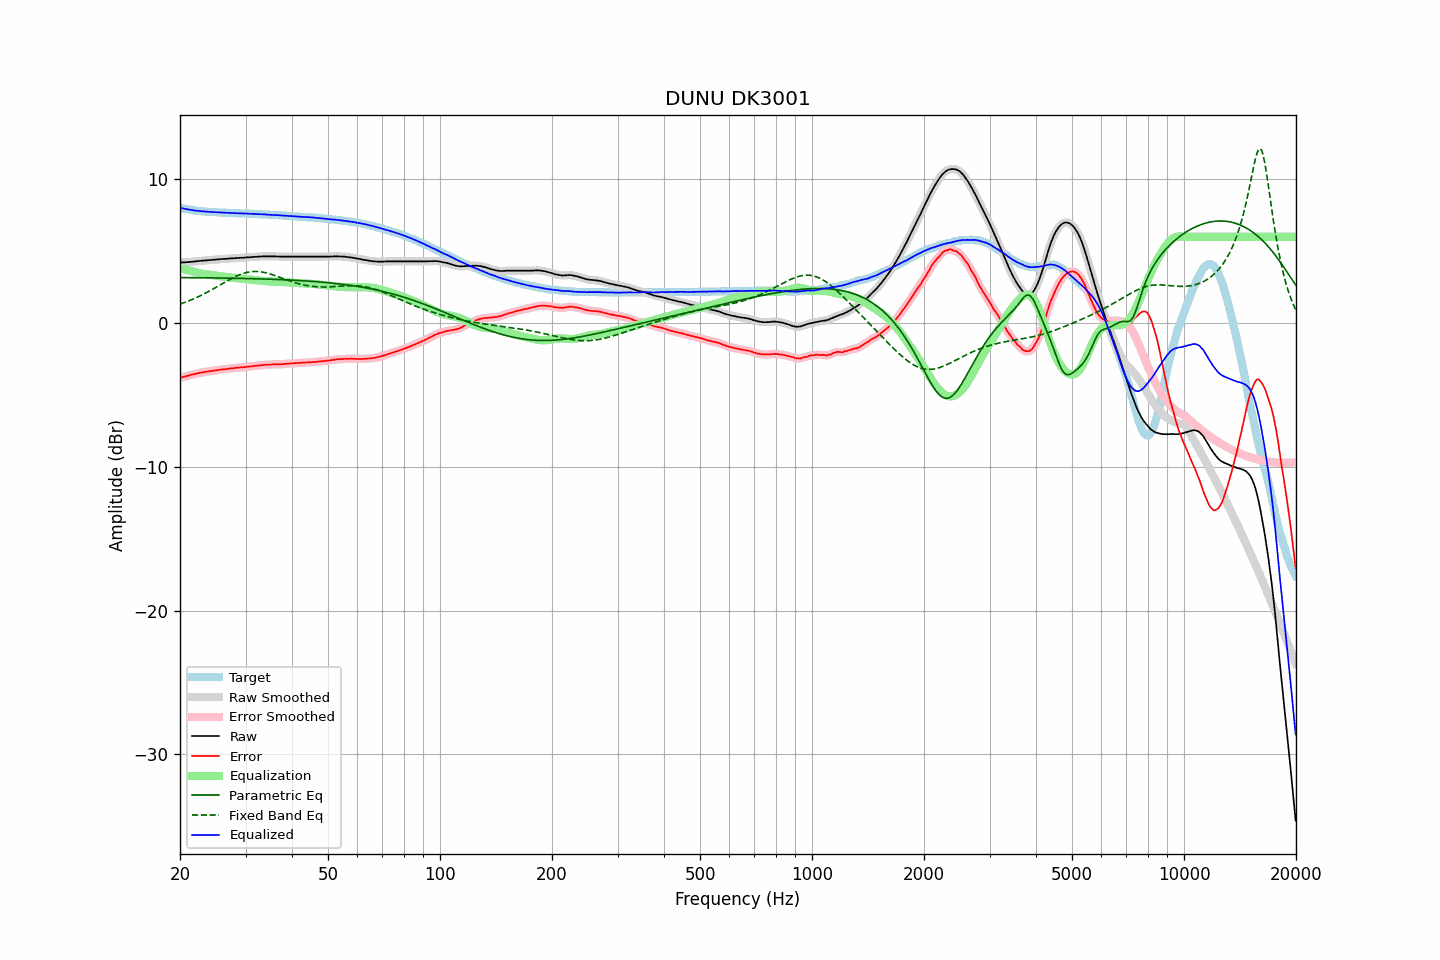

Values plotted in this chart, from the file beside it:
frequency, raw, error, smoothed, error_smoothed, equalization, parametric_eq, fixed_band_eq, equalized_raw, equalized_smoothed, target
20.00, 4.20, -3.82, 4.20, -3.81, 3.82, 3.16, 1.31, 8.01, 8.02, 8.02
20.20, 4.21, -3.78, 4.21, -3.78, 3.78, 3.16, 1.35, 7.99, 7.99, 7.99
20.40, 4.22, -3.75, 4.21, -3.75, 3.75, 3.16, 1.39, 7.97, 7.97, 7.96
20.61, 4.22, -3.73, 4.22, -3.72, 3.72, 3.16, 1.43, 7.94, 7.94, 7.94
20.81, 4.23, -3.70, 4.23, -3.70, 3.69, 3.16, 1.48, 7.92, 7.92, 7.92
21.02, 4.24, -3.67, 4.24, -3.67, 3.66, 3.16, 1.52, 7.90, 7.90, 7.90
21.23, 4.25, -3.64, 4.25, -3.63, 3.63, 3.15, 1.56, 7.88, 7.88, 7.88
21.44, 4.26, -3.60, 4.26, -3.61, 3.61, 3.15, 1.61, 7.86, 7.86, 7.86
21.66, 4.27, -3.58, 4.27, -3.58, 3.58, 3.15, 1.66, 7.84, 7.84, 7.84
21.87, 4.28, -3.55, 4.28, -3.55, 3.55, 3.15, 1.71, 7.83, 7.83, 7.83
22.09, 4.29, -3.52, 4.29, -3.52, 3.52, 3.15, 1.76, 7.81, 7.81, 7.81
22.31, 4.31, -3.49, 4.30, -3.50, 3.50, 3.15, 1.81, 7.80, 7.80, 7.80
22.54, 4.32, -3.47, 4.32, -3.47, 3.47, 3.15, 1.86, 7.79, 7.79, 7.79
22.76, 4.33, -3.45, 4.33, -3.45, 3.45, 3.15, 1.92, 7.78, 7.78, 7.78
22.99, 4.34, -3.43, 4.34, -3.43, 3.43, 3.15, 1.97, 7.77, 7.77, 7.77
23.22, 4.35, -3.41, 4.35, -3.41, 3.41, 3.14, 2.03, 7.76, 7.76, 7.76
23.45, 4.36, -3.39, 4.36, -3.39, 3.39, 3.14, 2.09, 7.75, 7.75, 7.75
23.69, 4.37, -3.37, 4.37, -3.37, 3.38, 3.14, 2.15, 7.74, 7.74, 7.74
23.92, 4.38, -3.36, 4.37, -3.36, 3.36, 3.14, 2.21, 7.74, 7.73, 7.73
24.16, 4.38, -3.35, 4.38, -3.35, 3.34, 3.14, 2.27, 7.72, 7.72, 7.72
24.40, 4.39, -3.34, 4.39, -3.33, 3.33, 3.14, 2.33, 7.72, 7.72, 7.72
24.65, 4.40, -3.32, 4.40, -3.32, 3.31, 3.14, 2.39, 7.71, 7.71, 7.71
24.89, 4.41, -3.30, 4.41, -3.30, 3.30, 3.13, 2.46, 7.71, 7.70, 7.71
25.14, 4.42, -3.28, 4.42, -3.28, 3.28, 3.13, 2.52, 7.70, 7.70, 7.70
25.39, 4.43, -3.26, 4.43, -3.27, 3.27, 3.13, 2.59, 7.69, 7.69, 7.69
25.65, 4.44, -3.25, 4.44, -3.25, 3.25, 3.13, 2.65, 7.69, 7.69, 7.69
25.91, 4.45, -3.23, 4.45, -3.23, 3.24, 3.13, 2.72, 7.68, 7.68, 7.68
26.16, 4.46, -3.22, 4.45, -3.22, 3.22, 3.13, 2.78, 7.68, 7.68, 7.68
26.43, 4.46, -3.22, 4.46, -3.21, 3.21, 3.12, 2.85, 7.67, 7.67, 7.67
26.69, 4.47, -3.20, 4.47, -3.20, 3.20, 3.12, 2.91, 7.66, 7.66, 7.66
26.96, 4.48, -3.19, 4.48, -3.18, 3.18, 3.12, 2.97, 7.66, 7.66, 7.66
27.23, 4.49, -3.16, 4.49, -3.17, 3.17, 3.12, 3.03, 7.66, 7.66, 7.65
27.50, 4.50, -3.15, 4.49, -3.16, 3.16, 3.12, 3.09, 7.65, 7.65, 7.65
27.77, 4.50, -3.15, 4.50, -3.14, 3.14, 3.11, 3.15, 7.64, 7.65, 7.65
28.05, 4.51, -3.13, 4.51, -3.13, 3.13, 3.11, 3.21, 7.64, 7.64, 7.64
28.33, 4.52, -3.12, 4.51, -3.12, 3.12, 3.11, 3.26, 7.64, 7.63, 7.64
28.62, 4.52, -3.12, 4.52, -3.11, 3.11, 3.11, 3.31, 7.63, 7.63, 7.63
28.90, 4.53, -3.10, 4.53, -3.10, 3.10, 3.10, 3.36, 7.63, 7.63, 7.62
29.19, 4.54, -3.08, 4.53, -3.09, 3.09, 3.10, 3.40, 7.63, 7.62, 7.62
29.48, 4.54, -3.08, 4.54, -3.08, 3.08, 3.10, 3.44, 7.62, 7.62, 7.62
29.78, 4.55, -3.07, 4.55, -3.07, 3.07, 3.10, 3.47, 7.61, 7.62, 7.62
30.08, 4.56, -3.06, 4.56, -3.06, 3.06, 3.09, 3.50, 7.61, 7.61, 7.62
30.38, 4.57, -3.04, 4.56, -3.04, 3.04, 3.09, 3.53, 7.61, 7.61, 7.60
30.68, 4.57, -3.03, 4.57, -3.03, 3.03, 3.09, 3.55, 7.60, 7.60, 7.60
30.99, 4.58, -3.02, 4.58, -3.02, 3.02, 3.09, 3.57, 7.60, 7.60, 7.60
31.30, 4.59, -3.01, 4.59, -3.01, 3.01, 3.08, 3.58, 7.59, 7.59, 7.60
31.61, 4.60, -2.99, 4.60, -2.99, 2.99, 3.08, 3.58, 7.59, 7.59, 7.58
31.93, 4.61, -2.98, 4.60, -2.98, 2.98, 3.08, 3.58, 7.59, 7.58, 7.58
32.24, 4.61, -2.97, 4.61, -2.96, 2.97, 3.07, 3.58, 7.57, 7.58, 7.58
32.57, 4.62, -2.95, 4.62, -2.95, 2.95, 3.07, 3.57, 7.57, 7.57, 7.57
32.89, 4.63, -2.94, 4.62, -2.94, 2.94, 3.07, 3.56, 7.57, 7.56, 7.56
33.22, 4.63, -2.94, 4.63, -2.93, 2.93, 3.06, 3.55, 7.56, 7.56, 7.56
33.55, 4.64, -2.91, 4.63, -2.92, 2.92, 3.06, 3.53, 7.56, 7.55, 7.55
33.89, 4.64, -2.91, 4.64, -2.91, 2.91, 3.06, 3.50, 7.55, 7.55, 7.55
34.23, 4.64, -2.91, 4.64, -2.90, 2.90, 3.05, 3.47, 7.54, 7.54, 7.54
34.57, 4.64, -2.89, 4.64, -2.90, 2.89, 3.05, 3.44, 7.53, 7.53, 7.53
34.92, 4.64, -2.89, 4.64, -2.89, 2.89, 3.05, 3.41, 7.53, 7.53, 7.53
35.27, 4.64, -2.89, 4.64, -2.88, 2.88, 3.04, 3.38, 7.52, 7.52, 7.52
35.62, 4.64, -2.87, 4.64, -2.88, 2.88, 3.04, 3.34, 7.52, 7.52, 7.51
35.97, 4.64, -2.87, 4.63, -2.87, 2.88, 3.03, 3.30, 7.51, 7.51, 7.51
... 635 more rows
